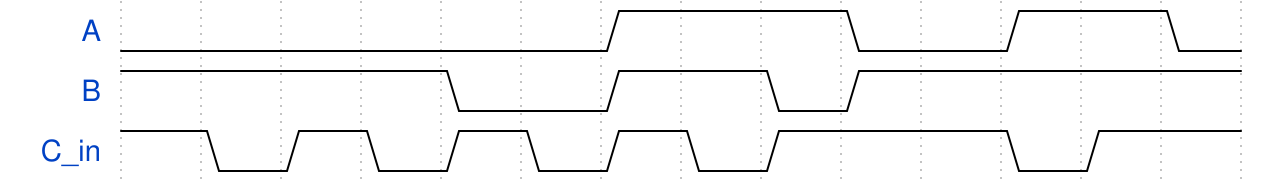

Write the WaveJSON whose rendering is this waveform diagram.

{signal: [
  {name: 'A', wave: '0.....1..0.1.0'},
  {name: 'B', wave: '1...0.1.01....'},
  {name: 'C_in', wave: '101010101..01.'},
]}
